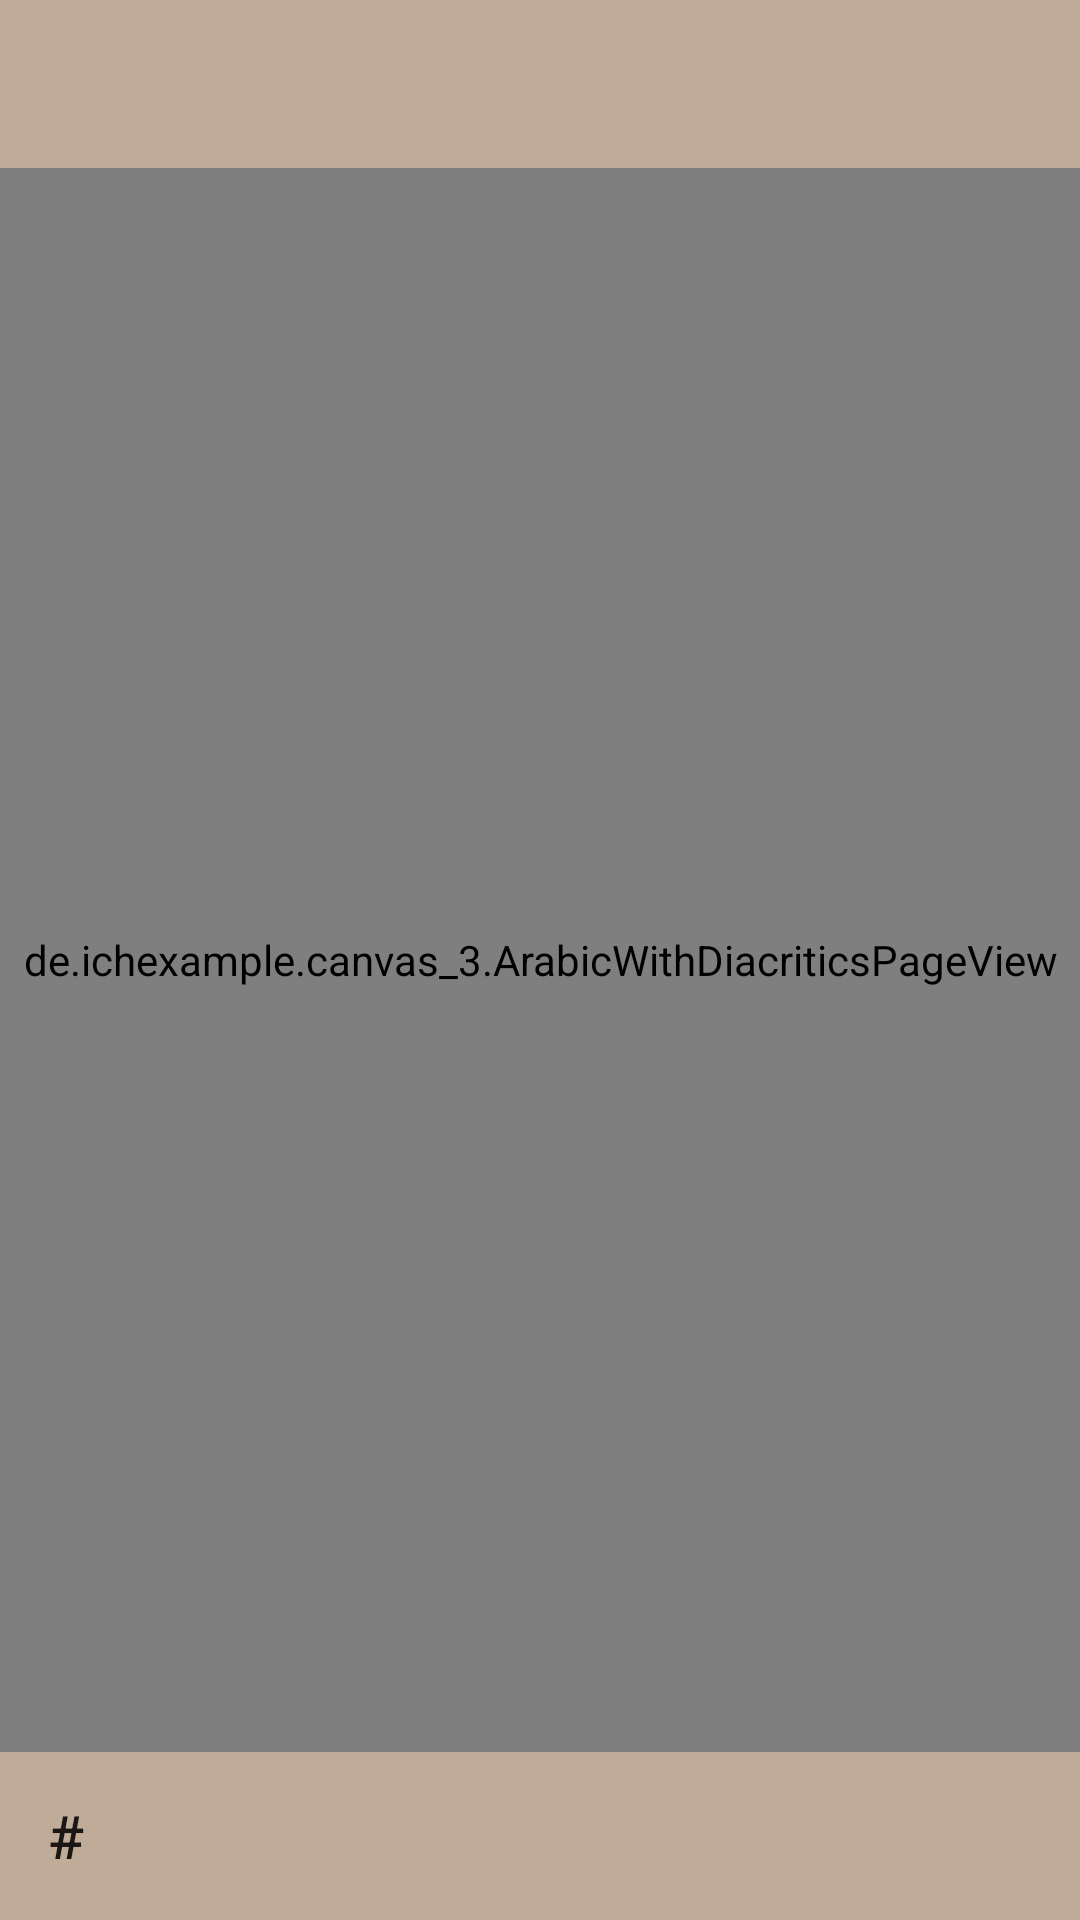

Here is an Android app screen rendered from its layout file. Give the layout XML and the strings, colors and styles it references.
<!-- AndroidManifest.xml: application theme AppTheme -->
<!-- res/layout/activity_main.xml -->
<?xml version="1.0" encoding="utf-8"?>
<androidx.constraintlayout.widget.ConstraintLayout xmlns:android="http://schemas.android.com/apk/res/android"
    xmlns:app="http://schemas.android.com/apk/res-auto"
    android:id="@+id/activity_main_relative_layout"
    android:layout_width="match_parent"
    android:layout_height="match_parent"
    android:background="@color/weiss">

    <androidx.appcompat.widget.Toolbar
        android:id="@+id/toolOben"
        android:layout_width="match_parent"
        android:layout_height="wrap_content"
        android:background="@color/toolcolor"
        app:layout_constraintTop_toTopOf="parent" />

    <de.ichexample.canvas_3.ArabicWithDiacriticsPageView
        android:id="@+id/arabic_view"
        android:layout_width="match_parent"
        android:layout_height="0dp"
        app:layout_constraintBottom_toTopOf="@id/toolUnten"
        app:layout_constraintTop_toBottomOf="@id/toolOben" />

    <androidx.appcompat.widget.Toolbar
        android:id="@+id/toolUnten"
        android:layout_width="match_parent"
        android:layout_height="wrap_content"
        android:background="@color/toolcolor"
        android:minHeight="?attr/actionBarSize"
        android:theme="?attr/actionBarTheme"
        app:layout_constraintBottom_toBottomOf="parent"
        app:title="#" />

</androidx.constraintlayout.widget.ConstraintLayout>
<!-- resources referenced by this layout -->
<resources>
  <color name="toolcolor">#C0AB98</color>
  <color name="weiss">#FAFCFC</color>
  <style name="AppTheme" parent="@style/Theme.AppCompat.Light.NoActionBar">
          
          <item name="colorPrimary">@color/colorPrimary</item>
          <item name="colorPrimaryDark">@color/colorPrimaryDark</item>
          <item name="colorAccent">@color/colorAccent</item>
  
      </style>
  <color name="colorPrimary">#008577</color>
  <color name="colorPrimaryDark">#00574B</color>
  <color name="colorAccent">#D81B60</color>
</resources>
